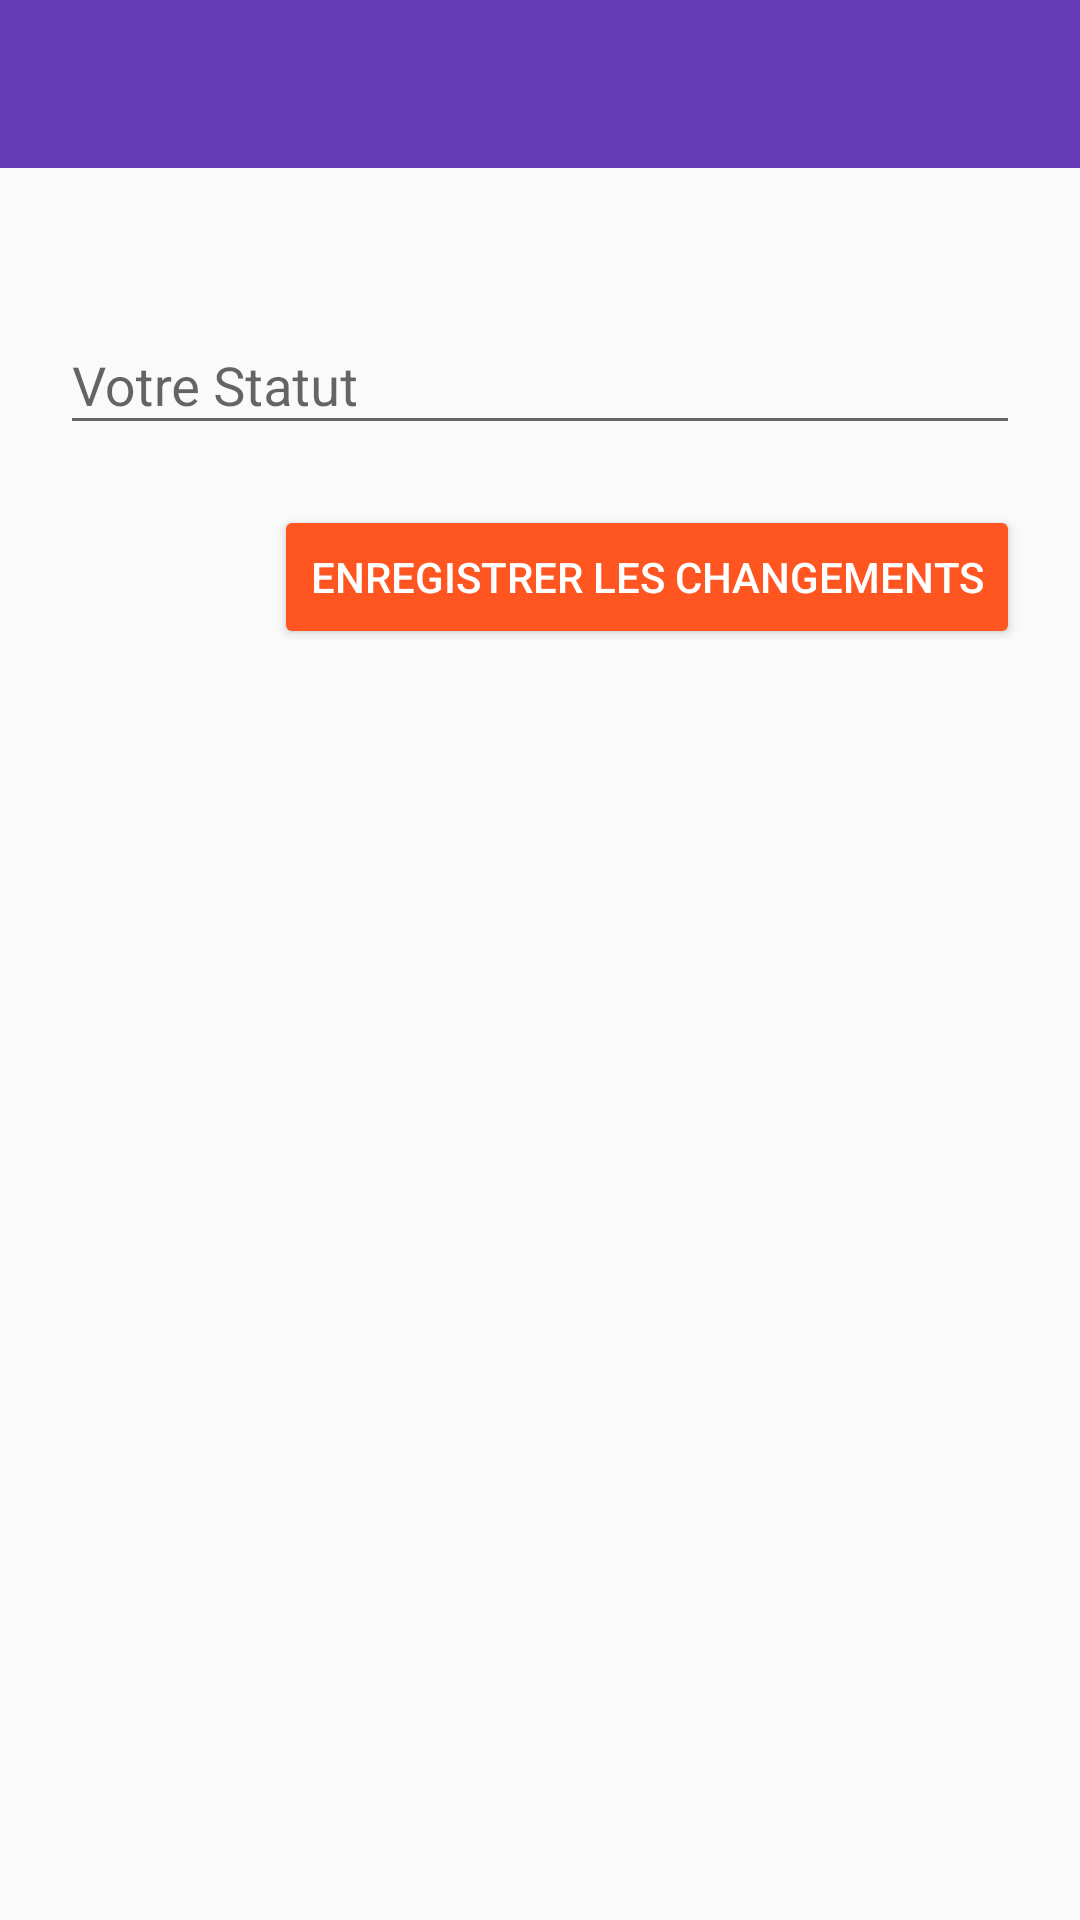

Layout XML and referenced resources for this Android screen:
<!-- AndroidManifest.xml: application theme AppTheme -->
<!-- res/layout/activity_status.xml -->
<?xml version="1.0" encoding="utf-8"?>
<RelativeLayout xmlns:android="http://schemas.android.com/apk/res/android"
    xmlns:app="http://schemas.android.com/apk/res-auto"
    xmlns:tools="http://schemas.android.com/tools"
    android:layout_width="match_parent"
    android:layout_height="match_parent"
    tools:context=".StatusActivity">



    <include
        android:id="@+id/status_appBar"
        layout="@layout/app_bar_layout"
        android:layout_width="match_parent"
        android:layout_height="wrap_content" />

    <android.support.design.widget.TextInputLayout
        android:id="@+id/status_input"
        android:layout_width="match_parent"
        android:layout_height="wrap_content"
        android:layout_below="@+id/status_appBar"
        android:layout_centerHorizontal="true"
        android:layout_marginLeft="20dp"
        android:layout_marginRight="20dp"
        android:layout_marginTop="40dp">

        <EditText
            android:layout_width="match_parent"
            android:layout_height="wrap_content"
            android:hint="@string/votre_statut" />
    </android.support.design.widget.TextInputLayout>

    <Button
        android:id="@+id/status_save_btn"
        android:layout_width="wrap_content"
        android:layout_height="wrap_content"
        android:layout_alignEnd="@+id/status_input"
        android:layout_below="@+id/status_input"
        android:layout_marginTop="20dp"
        android:backgroundTint="@color/colorAccent"
        android:text="@string/enregistrer_les_changements"
        android:textColor="@android:color/white"
        android:layout_alignRight="@+id/status_input" />

</RelativeLayout>
<!-- res/layout/app_bar_layout.xml (included above) -->
<?xml version="1.0" encoding="utf-8"?>
<android.support.v7.widget.Toolbar xmlns:android="http://schemas.android.com/apk/res/android"

    android:id="@+id/main_app_bar"
    android:layout_width="match_parent"
    android:layout_height="wrap_content"
    android:background="@color/colorPrimary"
    android:theme="@style/ThemeOverlay.AppCompat.Dark.ActionBar">

</android.support.v7.widget.Toolbar>
<!-- resources referenced by this layout -->
<resources>
  <color name="colorAccent">#ff5521</color>
  <color name="colorPrimary">#673bb7</color>
  <string name="enregistrer_les_changements">Enregistrer les changements</string>
  <string name="votre_statut">Votre Statut</string>
  <style name="AppTheme" parent="Theme.AppCompat.Light.NoActionBar">
          
          <item name="colorPrimary">@color/colorPrimary</item>
          <item name="colorPrimaryDark">@color/colorPrimaryDark</item>
          <item name="colorAccent">@color/colorAccent</item>
  
      </style>
  <color name="colorPrimaryDark">#512da7</color>
</resources>
